10-way image classification set "dataset" from GitHub (Navoneel-nath/Flipkart-Grid-6.0); label vocabulary: garlic, ginger, guava, lemon, tomato, apple, cucumber, green chili, onion, potato.

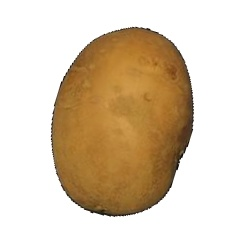
Label: potato

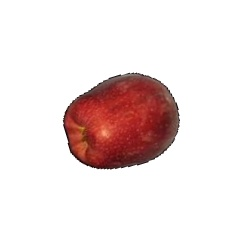
Label: apple

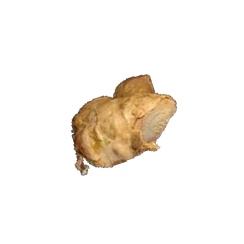
Label: ginger

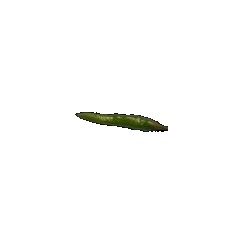
Label: green chili

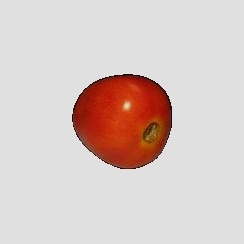
Label: tomato

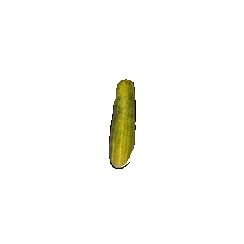
Label: cucumber
